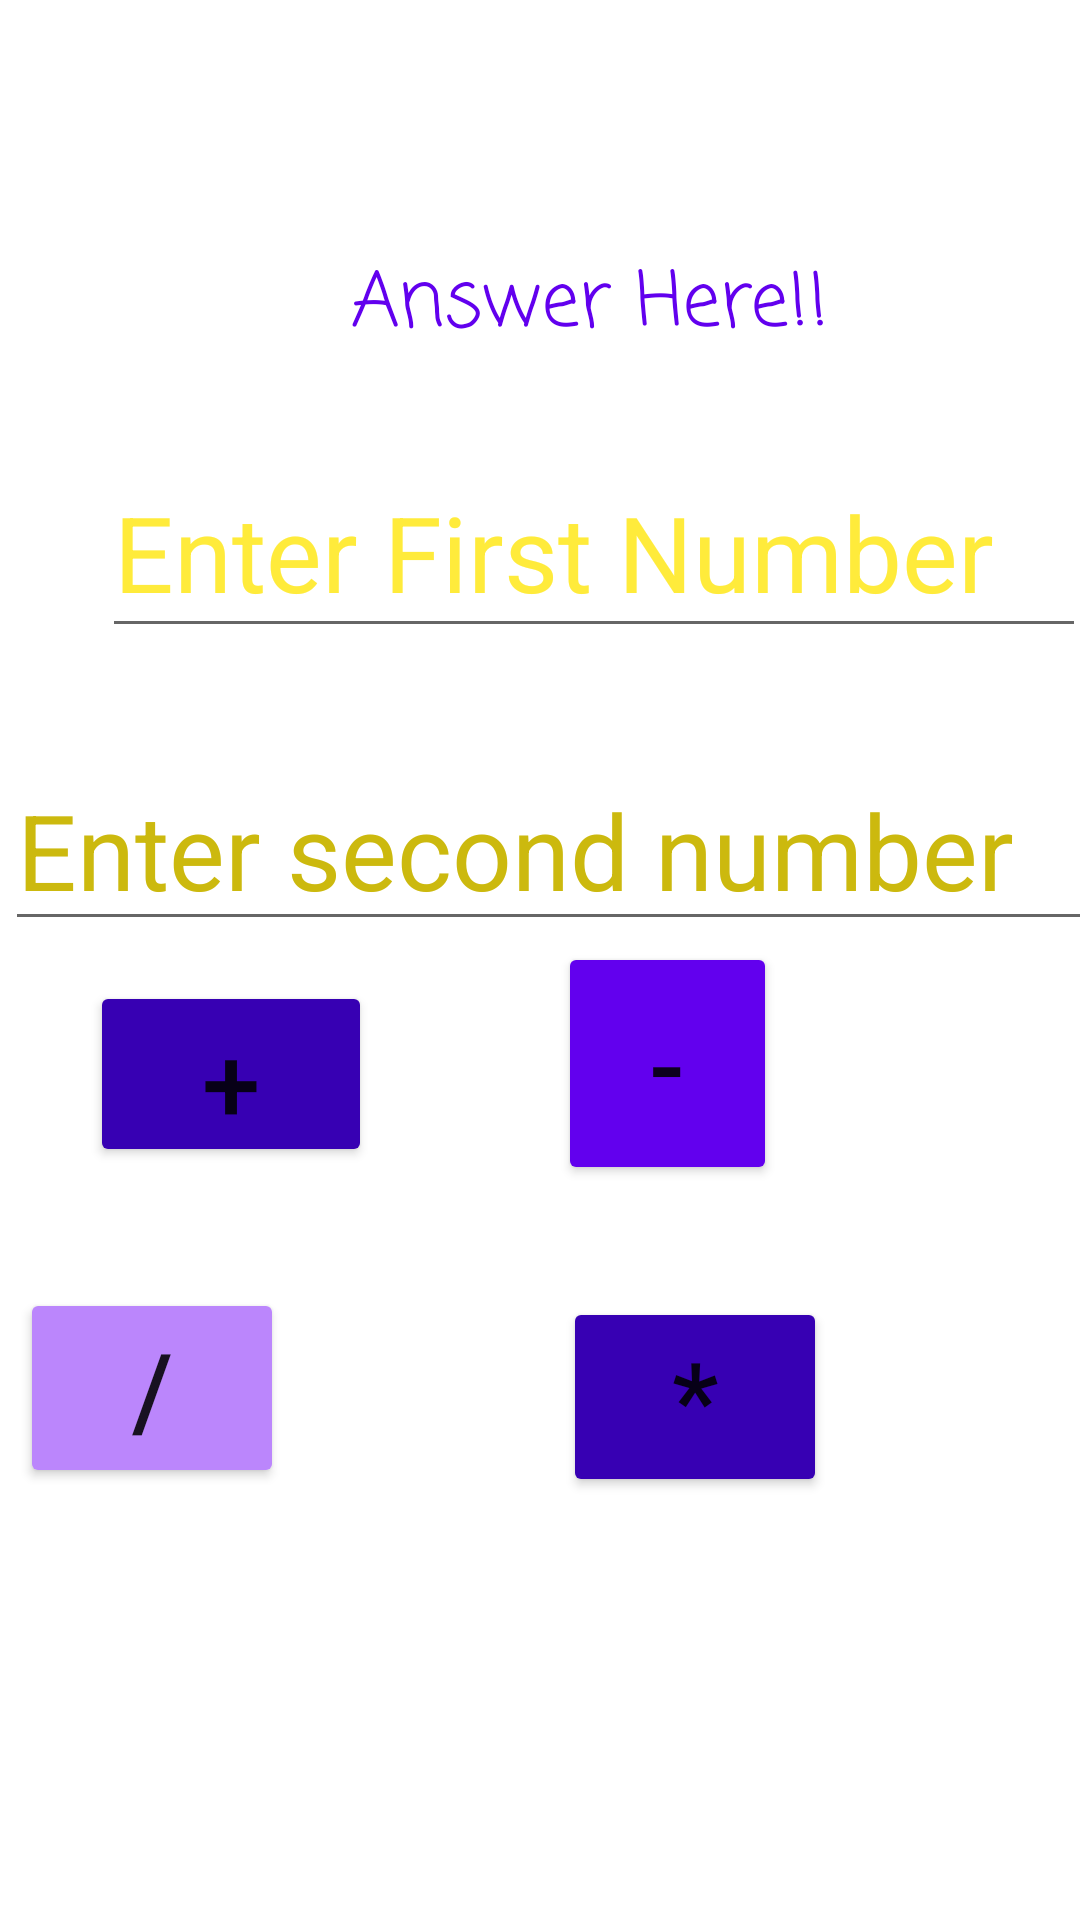

Write the Android layout XML for this screen, with the resource values it uses.
<!-- AndroidManifest.xml: application theme Theme.CalcnjambiIntentWeb -->
<!-- res/layout/activity_calculator.xml -->
<?xml version="1.0" encoding="utf-8"?>
<androidx.constraintlayout.widget.ConstraintLayout xmlns:android="http://schemas.android.com/apk/res/android"
    xmlns:app="http://schemas.android.com/apk/res-auto"
    xmlns:tools="http://schemas.android.com/tools"
    android:layout_width="match_parent"
    android:layout_height="match_parent"
    tools:context=".CalculatorActivity">

    <TextView
        android:id="@+id/txt_answer"
        android:layout_width="wrap_content"
        android:layout_height="wrap_content"
        android:layout_marginStart="144dp"
        android:layout_marginTop="66dp"
        android:layout_marginEnd="111dp"
        android:layout_marginBottom="503dp"
        android:fontFamily="casual"
        android:text="Answer Here!!"
        android:textColor="@color/purple_500"
        android:textSize="25sp"
        app:layout_constraintBottom_toBottomOf="parent"
        app:layout_constraintEnd_toEndOf="parent"
        app:layout_constraintStart_toStartOf="parent"
        app:layout_constraintTop_toTopOf="parent" />

    <EditText
        android:id="@+id/edt_firstnum"
        android:layout_width="328dp"
        android:layout_height="67dp"
        android:layout_marginStart="34dp"
        android:layout_marginTop="149dp"
        android:layout_marginEnd="167dp"
        android:layout_marginBottom="409dp"
        android:ems="10"
        android:hint="Enter First Number"
        android:inputType="number"
        android:textColor="#BE961E"
        android:textColorHint="#FFEB3B"
        android:textSize="35sp"
        app:layout_constraintBottom_toBottomOf="parent"
        app:layout_constraintEnd_toEndOf="parent"
        app:layout_constraintHorizontal_bias="0.0"
        app:layout_constraintStart_toStartOf="parent"
        app:layout_constraintTop_toTopOf="parent"
        app:layout_constraintVertical_bias="0.0" />

    <Button
        android:id="@+id/button_subtract"
        android:layout_width="73dp"
        android:layout_height="81dp"
        android:layout_marginStart="216dp"
        android:layout_marginTop="314dp"
        android:layout_marginEnd="101dp"
        android:layout_marginBottom="241dp"
        android:backgroundTint="@color/purple_500"
        android:text="-"
        android:textSize="35sp"
        app:layout_constraintBottom_toBottomOf="parent"
        app:layout_constraintEnd_toEndOf="parent"
        app:layout_constraintHorizontal_bias="1.0"
        app:layout_constraintStart_toStartOf="parent"
        app:layout_constraintTop_toTopOf="parent"
        app:layout_constraintVertical_bias="0.0" />

    <Button
        android:id="@+id/button_addition"
        android:layout_width="94dp"
        android:layout_height="62dp"
        android:layout_marginStart="30dp"
        android:layout_marginTop="327dp"
        android:layout_marginEnd="287dp"
        android:layout_marginBottom="228dp"
        android:backgroundTint="@color/purple_700"
        android:text="+"
        android:textSize="35sp"
        app:layout_constraintBottom_toBottomOf="parent"
        app:layout_constraintEnd_toEndOf="parent"
        app:layout_constraintHorizontal_bias="0.0"
        app:layout_constraintStart_toStartOf="parent"
        app:layout_constraintTop_toTopOf="parent"
        app:layout_constraintVertical_bias="0.0" />

    <Button
        android:id="@+id/btn_divide"
        android:layout_width="wrap_content"
        android:layout_height="wrap_content"
        android:layout_marginStart="29dp"
        android:layout_marginTop="420dp"
        android:layout_marginEnd="288dp"
        android:layout_marginBottom="135dp"
        android:backgroundTint="@color/purple_200"
        android:text="/"
        android:textSize="35sp"
        app:layout_constraintBottom_toBottomOf="parent"
        app:layout_constraintEnd_toEndOf="parent"
        app:layout_constraintStart_toStartOf="parent"
        app:layout_constraintTop_toTopOf="parent" />

    <EditText
        android:id="@+id/edt_snum"
        android:layout_width="401dp"
        android:layout_height="54dp"
        android:layout_marginStart="44dp"
        android:layout_marginTop="234dp"
        android:layout_marginBottom="301dp"
        android:ems="10"
        android:hint="Enter second number"
        android:inputType="number"
        android:textColorHint="#CCB90E"
        android:textSize="35sp"
        app:layout_constraintBottom_toBottomOf="parent"
        app:layout_constraintEnd_toEndOf="parent"
        app:layout_constraintStart_toStartOf="parent"
        app:layout_constraintTop_toTopOf="parent" />

    <Button
        android:id="@+id/btn_multiply"
        android:layout_width="wrap_content"
        android:layout_height="wrap_content"
        android:layout_marginStart="210dp"
        android:layout_marginTop="423dp"
        android:layout_marginEnd="107dp"
        android:layout_marginBottom="132dp"
        android:text="*"
        android:textSize="35sp"
        android:backgroundTint="@color/purple_700"
        app:layout_constraintBottom_toBottomOf="parent"
        app:layout_constraintEnd_toEndOf="parent"
        app:layout_constraintStart_toStartOf="parent"
        app:layout_constraintTop_toTopOf="parent" />

</androidx.constraintlayout.widget.ConstraintLayout>
<!-- resources referenced by this layout -->
<resources>
  <style name="Theme.CalcnjambiIntentWeb" parent="Theme.MaterialComponents.DayNight.DarkActionBar">
          
          <item name="colorPrimary">@color/purple_500</item>
          <item name="colorPrimaryVariant">@color/purple_700</item>
          <item name="colorOnPrimary">@color/white</item>
          
          <item name="colorSecondary">@color/teal_200</item>
          <item name="colorSecondaryVariant">@color/teal_700</item>
          <item name="colorOnSecondary">@color/black</item>
          
          <item name="android:statusBarColor">?attr/colorPrimaryVariant</item>
          
      </style>
  <!-- not gathered from this repository: default colours our renderer supplied (Android Studio template values) -->
  <color name="purple_200">#FFBB86FC</color>
  <color name="purple_500">#FF6200EE</color>
  <color name="purple_700">#FF3700B3</color>
  <color name="teal_200">#FF03DAC5</color>
  <color name="teal_700">#FF018786</color>
  <color name="black">#FF000000</color>
  <color name="white">#FFFFFFFF</color>
</resources>
